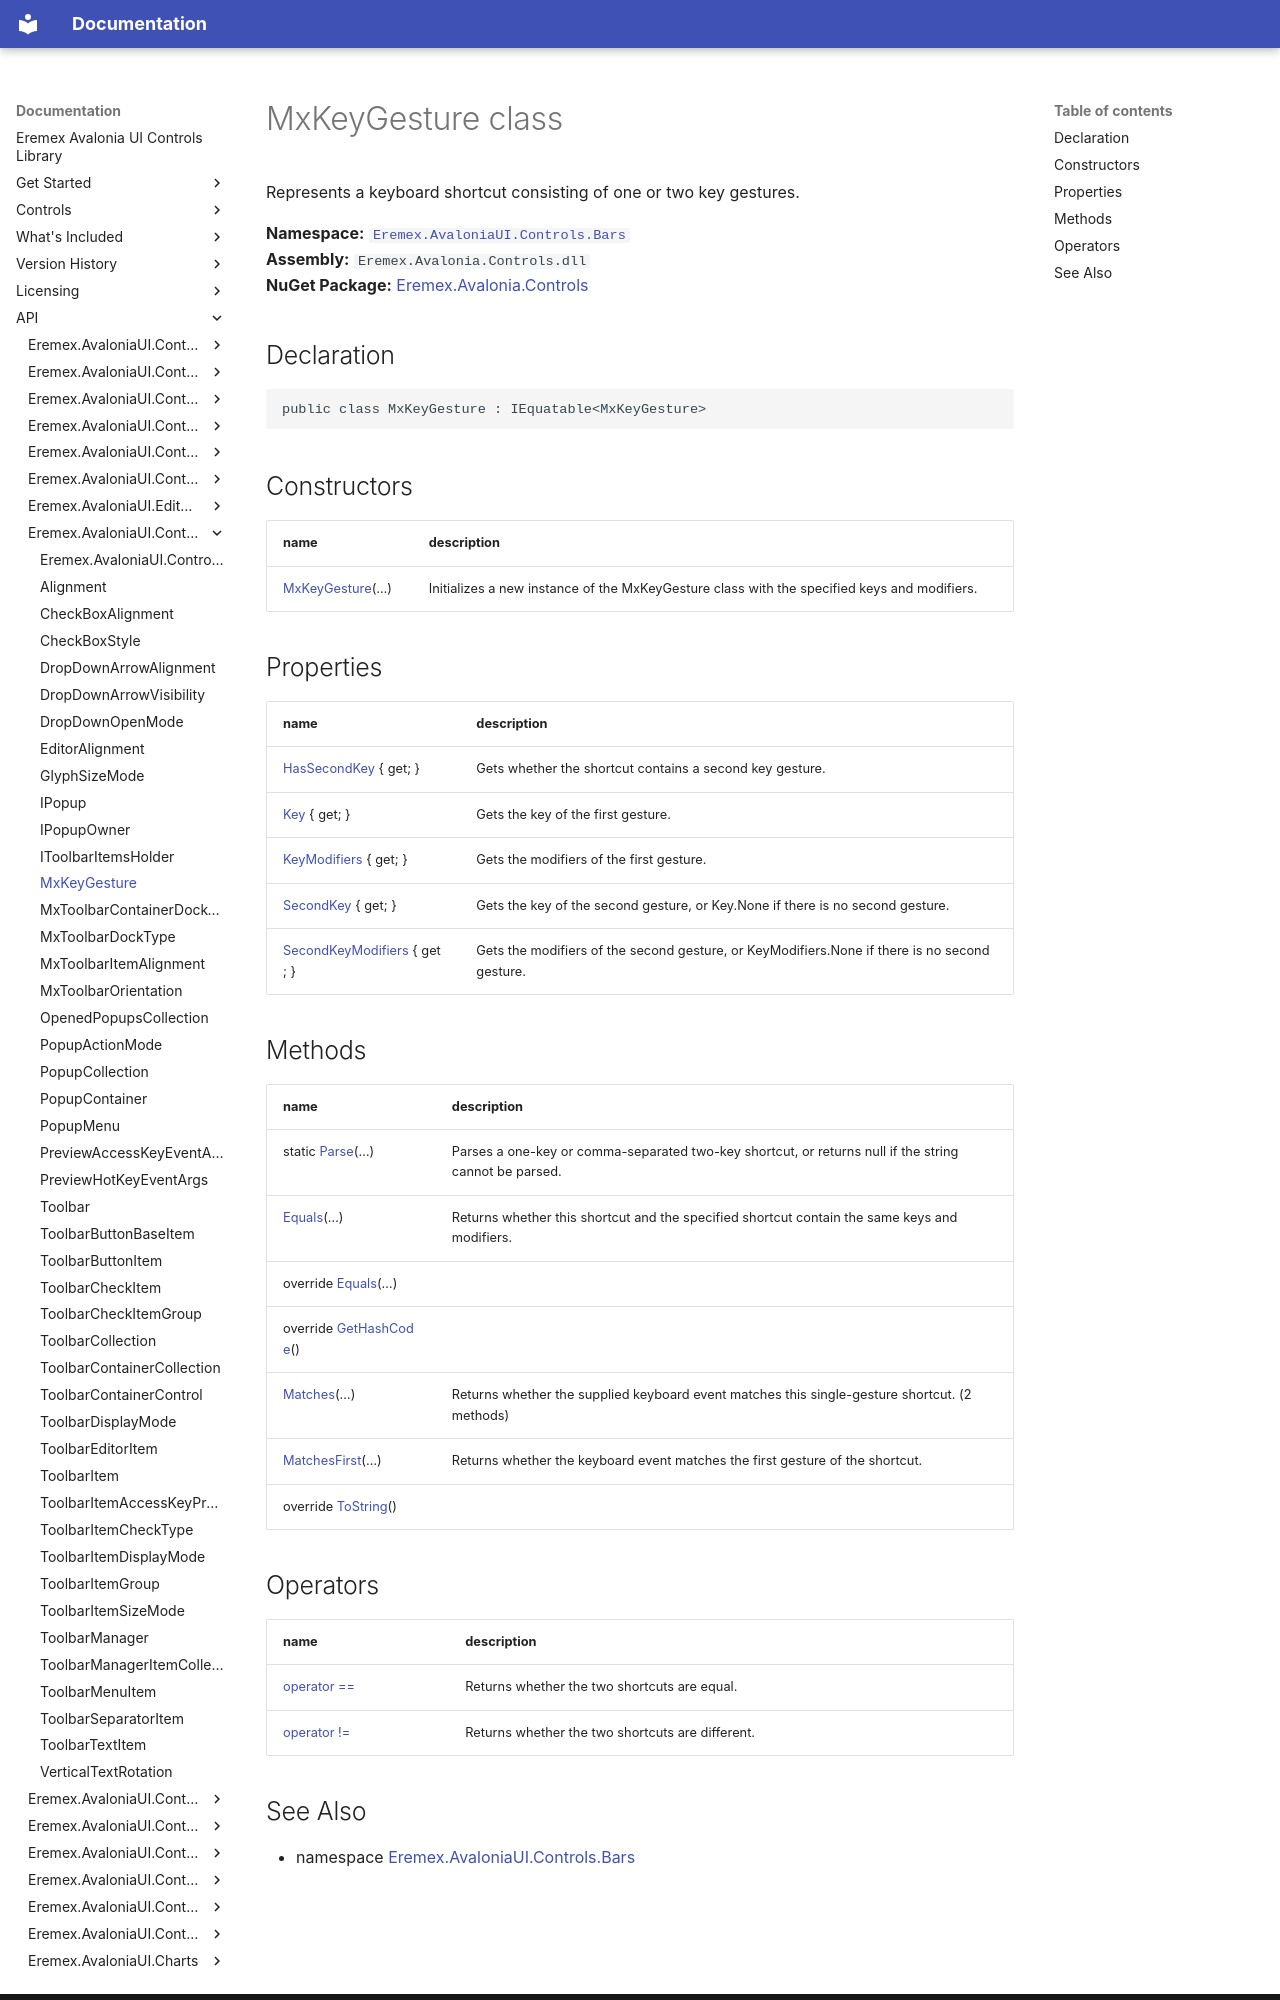

repository: Eremex/controls-doc · page: API/Eremex.AvaloniaUI.Controls.Bars/MxKeyGesture/index.html · generator: mkdocs

# MxKeyGesture class

Represents a keyboard shortcut consisting of one or two key gestures.

**Namespace:** [`Eremex.AvaloniaUI.Controls.Bars`](./index.md)  
**Assembly:** `Eremex.Avalonia.Controls.dll`  
**NuGet Package:** [Eremex.Avalonia.Controls](https://www.nuget.org/packages/Eremex.Avalonia.Controls)

## Declaration

```csharp
public class MxKeyGesture : IEquatable<MxKeyGesture>
```

## Constructors

| name | description |
| --- | --- |
| [MxKeyGesture](MxKeyGesture/MxKeyGesture.md)(…) | Initializes a new instance of the MxKeyGesture class with the specified keys and modifiers. |

## Properties

| name | description |
| --- | --- |
| [HasSecondKey](MxKeyGesture/HasSecondKey.md) { get; } | Gets whether the shortcut contains a second key gesture. |
| [Key](MxKeyGesture/Key.md) { get; } | Gets the key of the first gesture. |
| [KeyModifiers](MxKeyGesture/KeyModifiers.md) { get; } | Gets the modifiers of the first gesture. |
| [SecondKey](MxKeyGesture/SecondKey.md) { get; } | Gets the key of the second gesture, or Key.None if there is no second gesture. |
| [SecondKeyModifiers](MxKeyGesture/SecondKeyModifiers.md) { get; } | Gets the modifiers of the second gesture, or KeyModifiers.None if there is no second gesture. |

## Methods

| name | description |
| --- | --- |
| static [Parse](MxKeyGesture/Parse.md)(…) | Parses a one-key or comma-separated two-key shortcut, or returns null if the string cannot be parsed. |
| [Equals](MxKeyGesture/Equals.md)(…) | Returns whether this shortcut and the specified shortcut contain the same keys and modifiers. |
| override [Equals](MxKeyGesture/Equals.md)(…) |  |
| override [GetHashCode](MxKeyGesture/GetHashCode.md)() |  |
| [Matches](MxKeyGesture/Matches.md)(…) | Returns whether the supplied keyboard event matches this single-gesture shortcut. (2 methods) |
| [MatchesFirst](MxKeyGesture/MatchesFirst.md)(…) | Returns whether the keyboard event matches the first gesture of the shortcut. |
| override [ToString](MxKeyGesture/ToString.md)() |  |

## Operators

| name | description |
| --- | --- |
| [operator ==](MxKeyGesture/op_Equality.md) | Returns whether the two shortcuts are equal. |
| [operator !=](MxKeyGesture/op_Inequality.md) | Returns whether the two shortcuts are different. |
